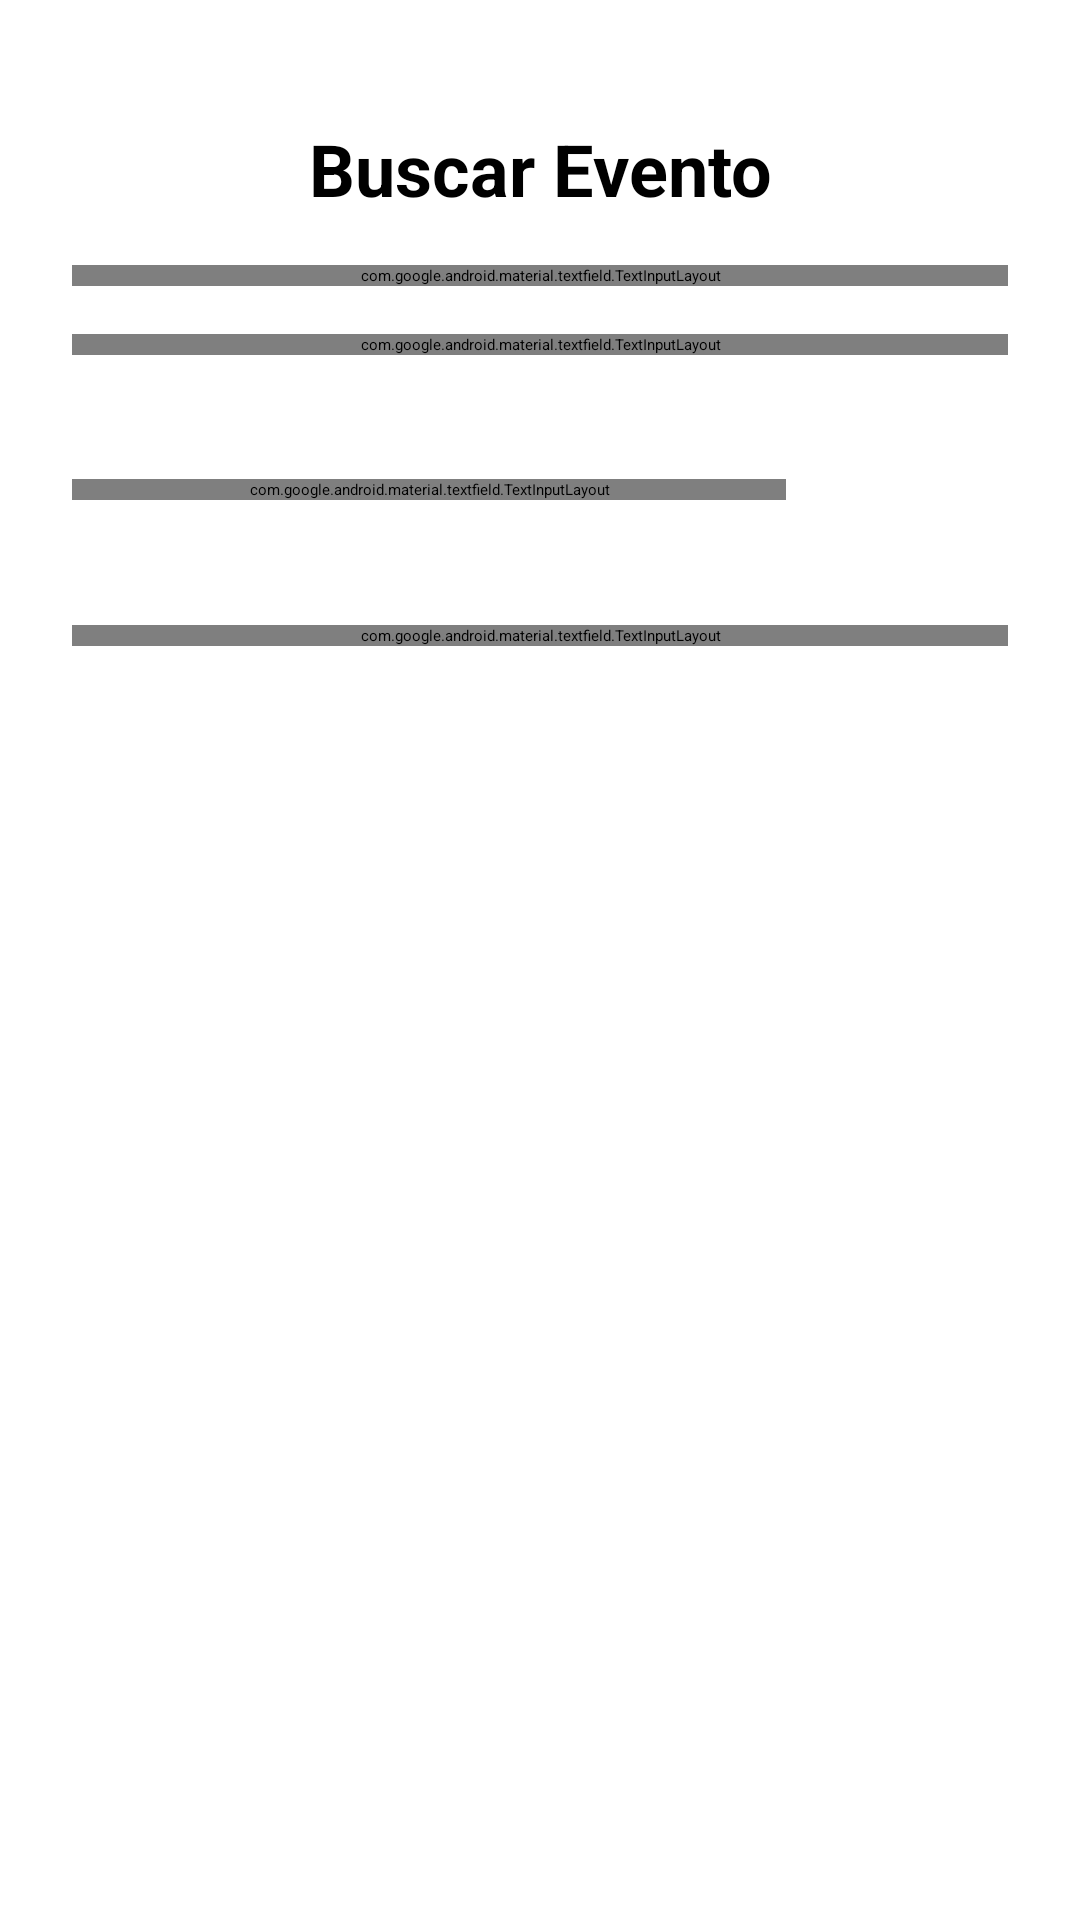

This screen was rendered from an Android layout file. Write that file and the resources it references.
<!-- AndroidManifest.xml: application theme Theme.Test1 -->
<!-- res/layout/search_event.xml -->
<?xml version="1.0" encoding="utf-8"?>
<androidx.constraintlayout.widget.ConstraintLayout xmlns:android="http://schemas.android.com/apk/res/android"
    xmlns:app="http://schemas.android.com/apk/res-auto"
    xmlns:tools="http://schemas.android.com/tools"
    android:layout_width="match_parent"
    android:layout_height="match_parent">

    <LinearLayout
        android:layout_width="match_parent"
        android:layout_height="match_parent"
        android:backgroundTint="#050505"
        android:orientation="vertical">

        <Button
            android:id="@+id/back_btn"
            android:layout_width="wrap_content"
            android:layout_height="40dp"
            android:layout_marginStart="12dp"
            android:background="@android:color/transparent"
            android:paddingLeft="0dp"
            android:paddingTop="0dp"
            android:paddingEnd="0dp"

            android:paddingRight="0dp"
            android:paddingBottom="0dp"
            app:icon="@drawable/ic_arrow_back_foreground"
            app:iconGravity="start"
            app:iconPadding="0dp"
            app:iconSize="40dp"
            app:iconTint="#020202" />

        <TextView
            android:layout_width="match_parent"
            android:layout_height="wrap_content"
            android:layout_marginTop="0dp"
            android:gravity="center"
            android:text="Buscar Evento"
            android:textSize="24sp"
            android:textStyle="bold" />

        <View
            android:layout_width="match_parent"
            android:layout_height="16dp" />


        <com.google.android.material.textfield.TextInputLayout
            android:layout_width="match_parent"
            android:layout_height="wrap_content"
            android:layout_marginStart="24dp"
            android:layout_marginEnd="24dp"
            android:layout_marginBottom="16dp"
            android:hint="Radio de Busqueda (Kms.)">

            <EditText
                android:id="@+id/radio_txt"
                android:layout_width="match_parent"
                android:layout_height="wrap_content"
                android:ems="10"
                android:inputType="number"
                android:paddingTop="12dp" />
        </com.google.android.material.textfield.TextInputLayout>

        <com.google.android.material.textfield.TextInputLayout
            android:layout_width="match_parent"
            android:layout_height="wrap_content"
            android:layout_marginStart="24dp"
            android:layout_marginEnd="24dp"
            android:layout_marginBottom="16dp"
            android:hint="Seleccionar Deporte">

            <AutoCompleteTextView
                android:id="@+id/select_sportsEvent"
                android:layout_width="match_parent"
                android:layout_height="50dp"
                android:ems="10"
                android:gravity="center_vertical"
                android:inputType="none"
                android:paddingStart="16dp"
                android:paddingTop="0dp"
                android:paddingEnd="16dp"
                android:textSize="16sp" />
        </com.google.android.material.textfield.TextInputLayout>

        <LinearLayout
            android:layout_width="match_parent"
            android:layout_height="wrap_content"
            android:layout_marginStart="24dp"
            android:layout_marginEnd="24dp"
            android:layout_marginBottom="16dp"
            android:gravity="center"
            android:orientation="horizontal">

            <com.google.android.material.textfield.TextInputLayout
                android:layout_width="0dp"
                android:layout_height="wrap_content"
                android:layout_weight="1"
                android:hint="Seleccionar Fecha">

                <EditText
                    android:id="@+id/date_CalendarEvent"
                    android:layout_width="match_parent"
                    android:layout_height="52dp"
                    android:clickable="true"
                    android:focusable="false"
                    android:paddingTop="12dp" />
            </com.google.android.material.textfield.TextInputLayout>

            <Button
                android:id="@+id/image_calendar"
                android:layout_width="74dp"
                android:layout_height="58dp"
                android:backgroundTint="@color/transparent"
                android:padding="15dp"
                app:cornerRadius="10dp"
                app:icon="@drawable/calendar"
                app:iconSize="48dp"
                app:iconTint="#000000" />
        </LinearLayout>

        <com.google.android.material.textfield.TextInputLayout
            android:layout_width="match_parent"
            android:layout_height="wrap_content"
            android:layout_marginStart="24dp"
            android:layout_marginEnd="24dp">

            <Button
                android:id="@+id/search_event_btn"
                android:layout_width="match_parent"
                android:layout_height="wrap_content"
                android:text="Buscar"
                app:cornerRadius="10dp" />
        </com.google.android.material.textfield.TextInputLayout>

        <LinearLayout
            android:layout_width="match_parent"
            android:layout_height="match_parent"
            android:layout_marginTop="10dp"
            android:orientation="vertical">

            <androidx.recyclerview.widget.RecyclerView
                android:id="@+id/search_recycler"
                android:layout_width="match_parent"
                android:layout_height="wrap_content"
                app:layout_constraintBottom_toBottomOf="parent"
                app:layout_constraintEnd_toEndOf="parent"
                app:layout_constraintStart_toStartOf="parent"
                app:layout_constraintTop_toBottomOf="@+id/titleTextView" />

        </LinearLayout>
    </LinearLayout>
</androidx.constraintlayout.widget.ConstraintLayout>
<!-- resources referenced by this layout -->
<resources>
  <color name="transparent">#00000000</color>
  <!-- drawable calendar (drawable) -->
  <vector xmlns:android="http://schemas.android.com/apk/res/android"
      android:width="1024dp"
      android:height="1024dp"
      android:viewportWidth="1024"
      android:viewportHeight="1024">
    <path
        android:pathData="M896,960h-768c-35.3,0 -64,-28.7 -64,-64v-672c0,-35.3 28.7,-64 64,-64h64v32c0,53 43,96 96,96s96,-43 96,-96v-32h256v32c0,53 43,96 96,96s96,-43 96,-96v-32h64c35.3,0 64,28.7 64,64v672c0,35.3 -28.7,64 -64,64zM896,384h-768v512h768v-512zM418.2,634.5c6.3,-10 9.5,-20.7 9.5,-31.8 0,-24.7 -13.3,-37.1 -39.9,-37.1 -23.1,0 -45.2,9.2 -66.4,27.6v-52.1c23.4,-15.1 49.8,-22.7 79.1,-22.7 27.5,0 49,6.9 64.4,20.7s23.2,32.5 23.2,56c0,31.4 -18.8,63.8 -56.4,97.3l-55.3,49.1v1.1h109.1v49.1h-177v-46.1l77.1,-73.7c15.5,-14.8 26.4,-27.3 32.7,-37.4zM634.8,741.3c8.4,-6.5 12.7,-15.6 12.7,-27.2 0,-12 -5.2,-21.2 -15.6,-27.7s-24.8,-9.8 -43,-9.8h-24.2v-45.4h22.3c35,0 52.5,-11.6 52.5,-34.9 0,-21.9 -13.4,-32.8 -40.3,-32.8 -18,0 -35.5,5.8 -52.5,17.4v-48.4c18.9,-9.5 40.9,-14.2 66,-14.2 27.5,0 48.9,6.2 64.2,18.6s23,28.4 23,48.2c0,35.1 -17.8,57.1 -53.4,66v0.9c19,2.4 34,9.3 45,20.7s16.5,25.5 16.5,42.1c0,25.1 -9.2,45 -27.6,59.6s-43.7,22 -76.1,22c-27.7,0 -50.3,-4.5 -67.7,-13.5v-51.6c18,13.1 39,19.7 63,19.7 15.1,0.1 26.9,-3.2 35.3,-9.7zM735,256c-34.8,0 -63,-28.2 -63,-63v-66c0,-34.8 28.2,-63 63,-63s63,28.2 63,63v66c0,34.8 -28.2,63 -63,63zM287,256c-34.8,0 -63,-28.2 -63,-63v-66c0,-34.8 28.2,-63 63,-63s63,28.2 63,63v66c0,34.8 -28.2,63 -63,63z"
        android:fillColor="#000"/>
  </vector>
</resources>
